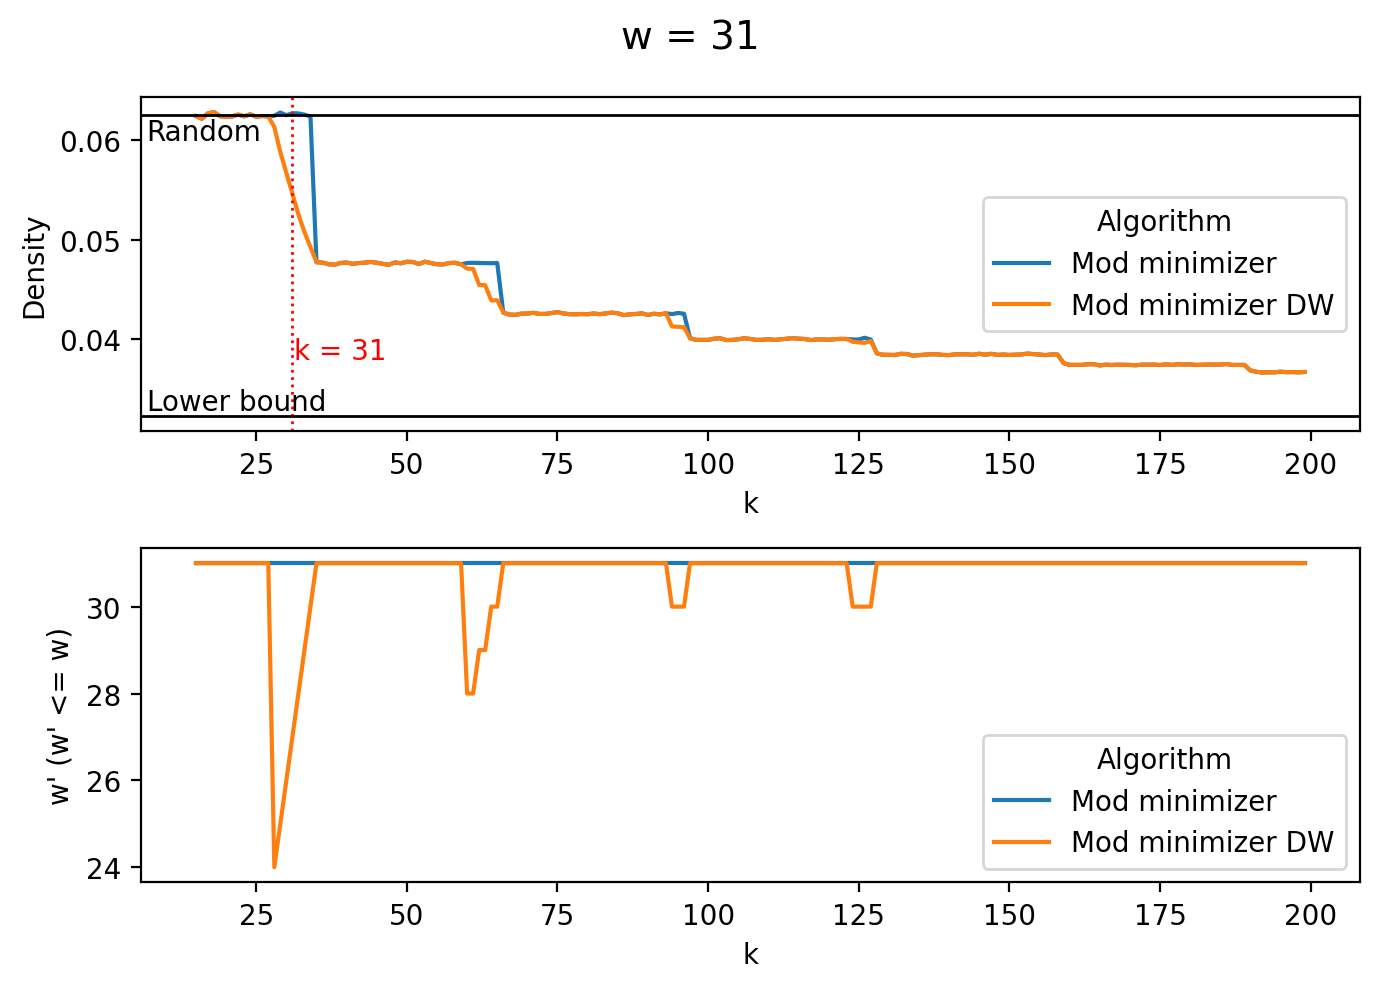

Values plotted in this chart, from the file beside it:
algorithm, k, w, density
Mod minimizer, 15, 31, 0.06241
Mod minimizer, 16, 31, 0.06214
Mod minimizer, 17, 31, 0.0627
Mod minimizer, 18, 31, 0.06281
Mod minimizer, 19, 31, 0.06241
Mod minimizer, 20, 31, 0.06234
Mod minimizer, 21, 31, 0.06238
Mod minimizer, 22, 31, 0.06257
Mod minimizer, 23, 31, 0.06238
Mod minimizer, 24, 31, 0.06259
Mod minimizer, 25, 31, 0.06235
Mod minimizer, 26, 31, 0.06243
Mod minimizer, 27, 31, 0.06237
Mod minimizer, 28, 31, 0.06245
Mod minimizer, 29, 31, 0.06277
Mod minimizer, 30, 31, 0.0625
Mod minimizer, 31, 31, 0.06271
Mod minimizer, 32, 31, 0.06268
Mod minimizer, 33, 31, 0.06257
Mod minimizer, 34, 31, 0.06238
Mod minimizer, 35, 31, 0.04773
Mod minimizer, 36, 31, 0.0477
Mod minimizer, 37, 31, 0.04753
Mod minimizer, 38, 31, 0.04748
Mod minimizer, 39, 31, 0.04766
Mod minimizer, 40, 31, 0.0477
Mod minimizer, 41, 31, 0.04757
Mod minimizer, 42, 31, 0.04765
Mod minimizer, 43, 31, 0.04769
Mod minimizer, 44, 31, 0.04776
Mod minimizer, 45, 31, 0.04769
Mod minimizer, 46, 31, 0.04757
Mod minimizer, 47, 31, 0.04747
Mod minimizer, 48, 31, 0.04771
Mod minimizer, 49, 31, 0.04762
Mod minimizer, 50, 31, 0.04778
Mod minimizer, 51, 31, 0.04776
Mod minimizer, 52, 31, 0.04756
Mod minimizer, 53, 31, 0.04779
Mod minimizer, 54, 31, 0.04764
Mod minimizer, 55, 31, 0.04753
Mod minimizer, 56, 31, 0.04751
Mod minimizer, 57, 31, 0.04765
Mod minimizer, 58, 31, 0.04768
Mod minimizer, 59, 31, 0.04752
Mod minimizer, 60, 31, 0.04765
Mod minimizer, 61, 31, 0.04767
Mod minimizer, 62, 31, 0.04766
Mod minimizer, 63, 31, 0.04765
Mod minimizer, 64, 31, 0.04763
Mod minimizer, 65, 31, 0.04765
Mod minimizer, 66, 31, 0.04268
Mod minimizer, 67, 31, 0.04248
Mod minimizer, 68, 31, 0.04244
Mod minimizer, 69, 31, 0.04257
Mod minimizer, 70, 31, 0.04257
Mod minimizer, 71, 31, 0.04265
Mod minimizer, 72, 31, 0.04254
Mod minimizer, 73, 31, 0.04254
Mod minimizer, 74, 31, 0.04262
... 310 more rows
